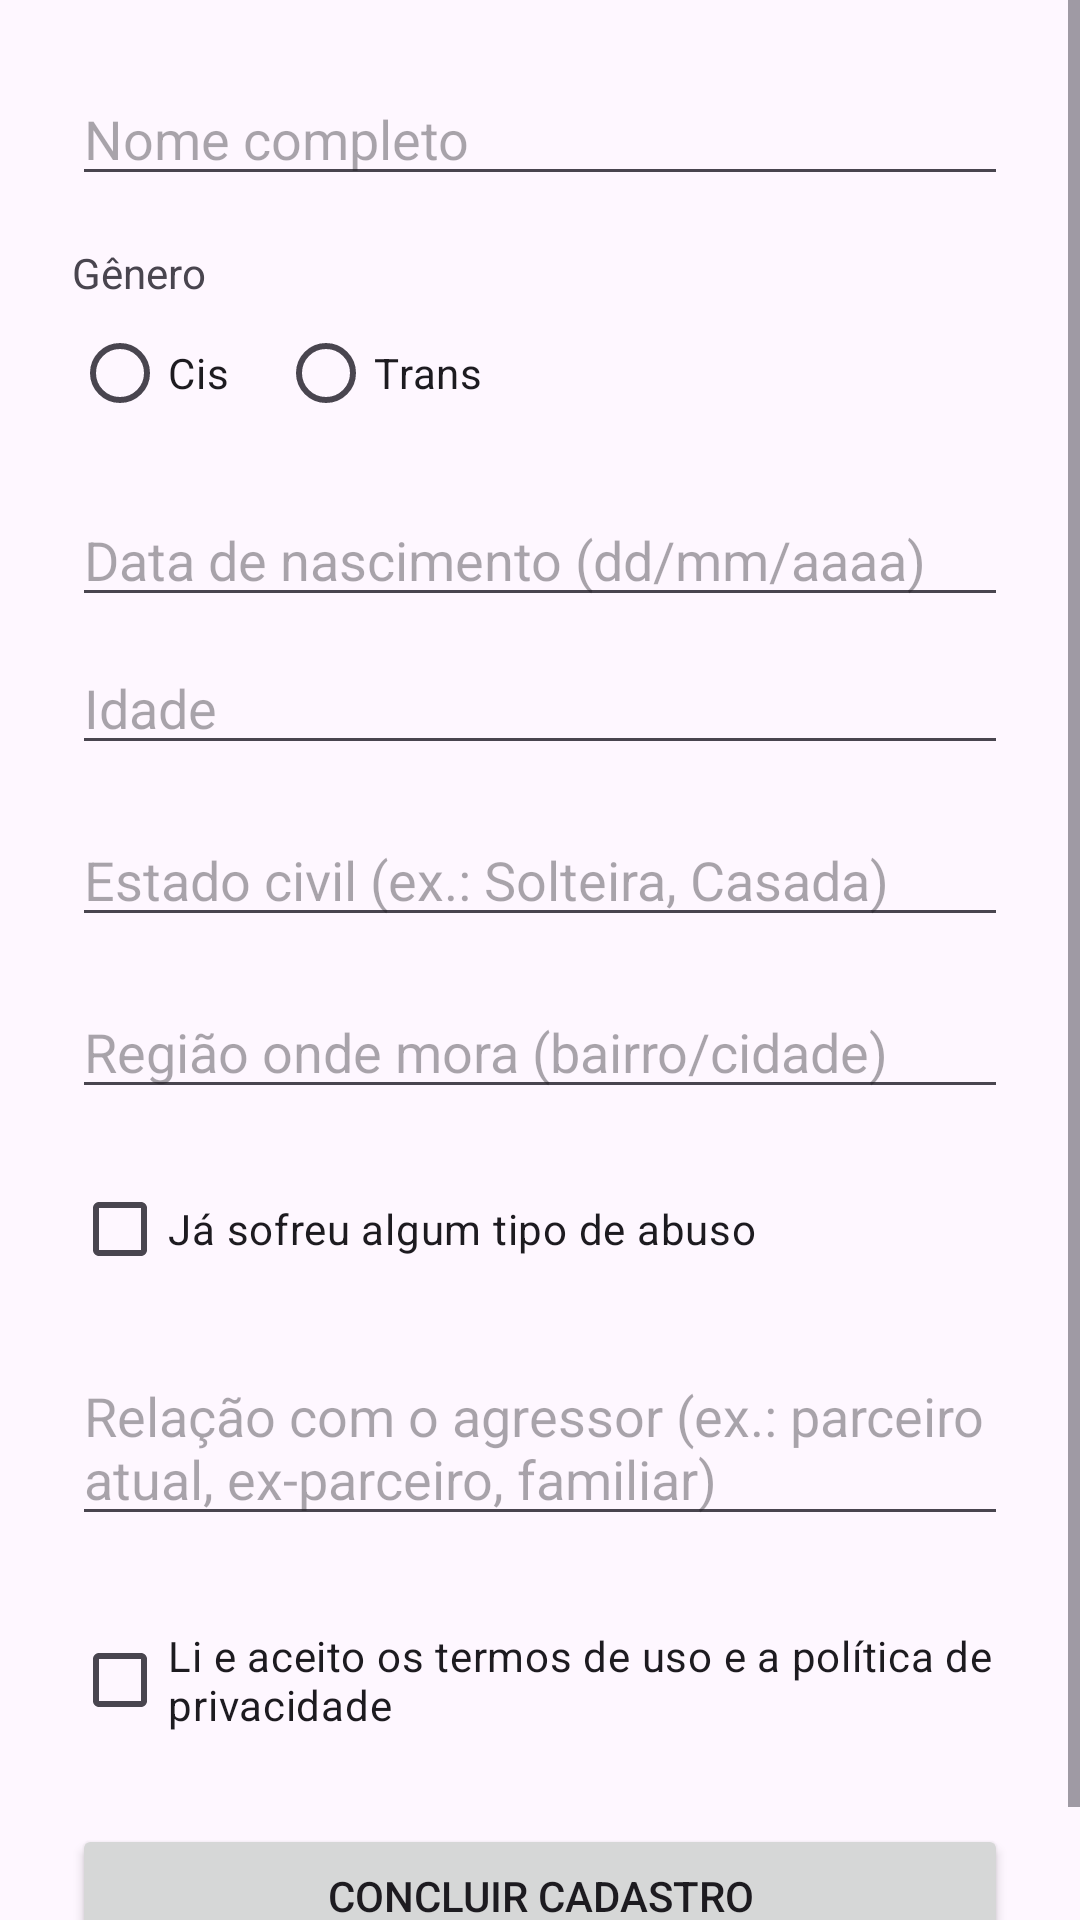

The Android layout XML behind this screen, and the referenced resources:
<!-- AndroidManifest.xml: application theme Theme.Caphelper -->
<!-- res/layout/fragment_cadastro.xml -->
<?xml version="1.0" encoding="utf-8"?>
<ScrollView xmlns:android="http://schemas.android.com/apk/res/android"
    android:layout_width="match_parent"
    android:layout_height="match_parent">

    <LinearLayout
        android:layout_width="match_parent"
        android:layout_height="wrap_content"
        android:orientation="vertical"
        android:padding="24dp">

        
        <EditText
            android:id="@+id/etNomeCompleto"
            android:layout_width="match_parent"
            android:layout_height="wrap_content"
            android:hint="@string/cadastro_hint_nome_completo" />

        
        <TextView
            android:layout_width="match_parent"
            android:layout_height="wrap_content"
            android:text="@string/cadastro_label_genero"
            android:layout_marginTop="16dp" />

        <RadioGroup
            android:id="@+id/rgGenero"
            android:layout_width="match_parent"
            android:layout_height="wrap_content"
            android:orientation="horizontal">

            <RadioButton
                android:id="@+id/rbGeneroCis"
                android:layout_width="wrap_content"
                android:layout_height="wrap_content"
                android:text="@string/cadastro_genero_cis" />

            <RadioButton
                android:id="@+id/rbGeneroTrans"
                android:layout_width="wrap_content"
                android:layout_height="wrap_content"
                android:text="@string/cadastro_genero_trans"
                android:layout_marginStart="16dp" />
        </RadioGroup>

        
        <EditText
            android:id="@+id/etDataNascimento"
            android:layout_width="match_parent"
            android:layout_height="wrap_content"
            android:hint="@string/cadastro_hint_data_nascimento"
            android:layout_marginTop="16dp" />

        
        <EditText
            android:id="@+id/etIdade"
            android:layout_width="match_parent"
            android:layout_height="wrap_content"
            android:hint="@string/cadastro_hint_idade"
            android:inputType="number"
            android:layout_marginTop="8dp" />

        
        <EditText
            android:id="@+id/etEstadoCivil"
            android:layout_width="match_parent"
            android:layout_height="wrap_content"
            android:hint="@string/cadastro_hint_estado_civil"
            android:layout_marginTop="16dp" />

        
        <EditText
            android:id="@+id/etRegiao"
            android:layout_width="match_parent"
            android:layout_height="wrap_content"
            android:hint="@string/cadastro_hint_regiao"
            android:layout_marginTop="16dp" />

        
        <CheckBox
            android:id="@+id/cbJaSofreuAbuso"
            android:layout_width="match_parent"
            android:layout_height="wrap_content"
            android:text="@string/cadastro_cb_ja_sofreu_abuso"
            android:layout_marginTop="16dp" />

        
        <EditText
            android:id="@+id/etRelacaoAgressor"
            android:layout_width="match_parent"
            android:layout_height="wrap_content"
            android:hint="@string/cadastro_hint_relacao_agressor"
            android:layout_marginTop="16dp" />

        
        <CheckBox
            android:id="@+id/cbAceitoTermos"
            android:layout_width="match_parent"
            android:layout_height="wrap_content"
            android:text="@string/cadastro_cb_aceito_termos"
            android:layout_marginTop="24dp" />

        
        <Button
            android:id="@+id/btnSalvarCadastro"
            android:layout_width="match_parent"
            android:layout_height="wrap_content"
            android:text="@string/cadastro_btn_concluir"
            android:layout_marginTop="24dp" />

    </LinearLayout>
</ScrollView>
<!-- resources referenced by this layout -->
<resources>
  <string name="cadastro_btn_concluir">Concluir cadastro</string>
  <string name="cadastro_cb_aceito_termos">Li e aceito os termos de uso e a política de privacidade</string>
  <string name="cadastro_cb_ja_sofreu_abuso">Já sofreu algum tipo de abuso</string>
  <string name="cadastro_genero_cis">Cis</string>
  <string name="cadastro_genero_trans">Trans</string>
  <string name="cadastro_hint_data_nascimento">Data de nascimento (dd/mm/aaaa)</string>
  <string name="cadastro_hint_estado_civil">Estado civil (ex.: Solteira, Casada)</string>
  <string name="cadastro_hint_idade">Idade</string>
  <string name="cadastro_hint_nome_completo">Nome completo</string>
  <string name="cadastro_hint_regiao">Região onde mora (bairro/cidade)</string>
  <string name="cadastro_hint_relacao_agressor">Relação com o agressor (ex.: parceiro atual, ex-parceiro, familiar)</string>
  <string name="cadastro_label_genero">Gênero</string>
  <style name="Theme.Caphelper" parent="Base.Theme.Caphelper" />
  <style name="Base.Theme.Caphelper" parent="Theme.Material3.DayNight.NoActionBar">
          
          
      </style>
</resources>
